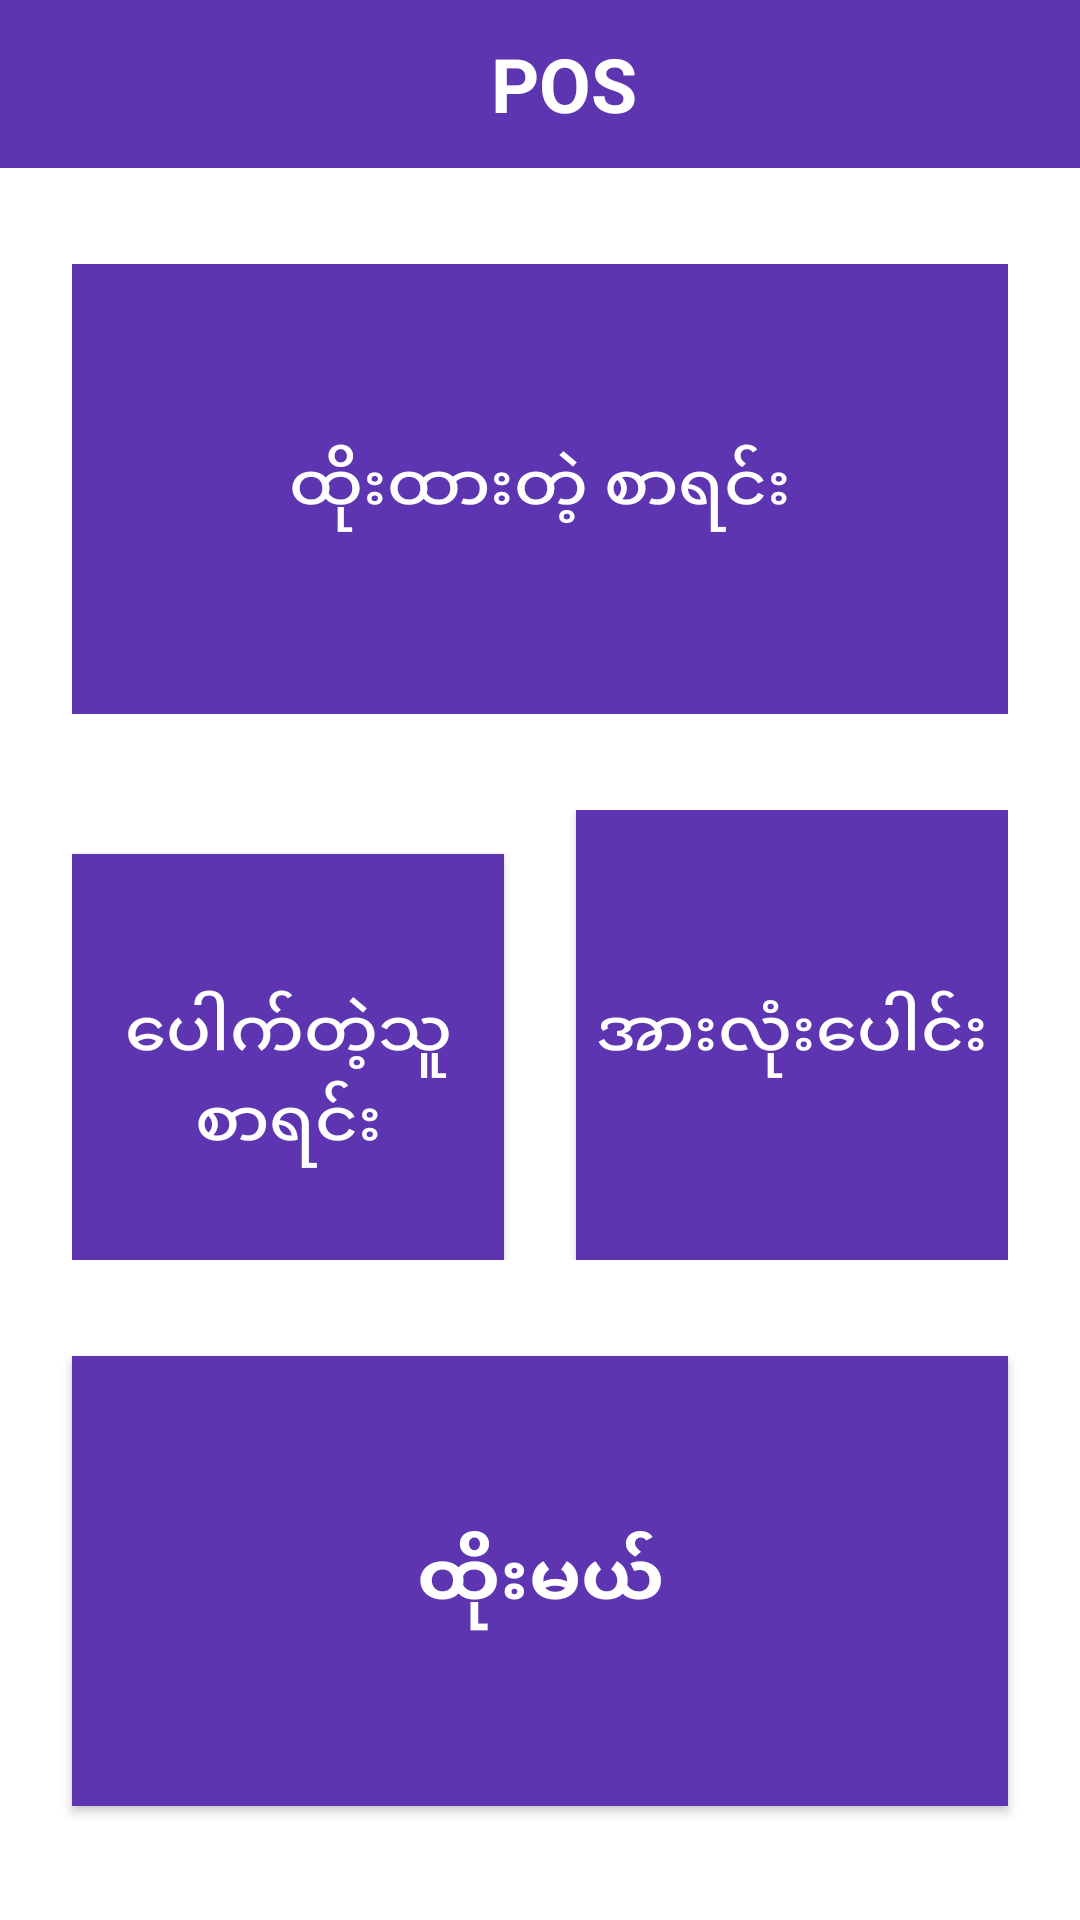

Write the Android layout XML for this screen, with the resource values it uses.
<!-- AndroidManifest.xml: application theme AppTheme -->
<!-- res/layout/fragment_two_d.xml -->
<?xml version="1.0" encoding="utf-8"?>
<FrameLayout xmlns:android="http://schemas.android.com/apk/res/android"
    xmlns:app="http://schemas.android.com/apk/res-auto"
    xmlns:tools="http://schemas.android.com/tools"
    android:layout_width="match_parent"
    android:layout_height="match_parent"
    tools:context=".navfragment.TwoDFragment">

    <androidx.constraintlayout.widget.ConstraintLayout
        android:layout_width="match_parent"
        android:layout_height="match_parent"
        android:background="@color/backback">

        <include
            android:id="@+id/toolbar"
            layout="@layout/toolbar" />
        <LinearLayout
            android:id="@+id/btnUp"
            android:layout_width="0dp"
            android:layout_height="wrap_content"
            android:layout_marginStart="24dp"
            android:layout_marginTop="32dp"
            android:layout_marginEnd="24dp"
            android:orientation="horizontal"
            app:layout_constraintEnd_toEndOf="parent"
            app:layout_constraintHorizontal_bias="0.0"
            app:layout_constraintStart_toStartOf="parent"
            app:layout_constraintTop_toBottomOf="@+id/toolbar">

            <Button
                android:id="@+id/btHoteList"
                style="@style/btn"
                android:text="@string/htoeList" />

            <Button
                android:id="@+id/btPoutList"
                style="@style/btn"
                android:layout_marginLeft="12dp"
                android:visibility="gone"
                android:text="@string/poutList" />
        </LinearLayout>

        <LinearLayout
            android:id="@+id/btnDown"
            android:layout_width="0dp"
            android:layout_height="wrap_content"
            android:layout_marginTop="32dp"
            android:orientation="horizontal"
            app:layout_constraintEnd_toEndOf="@+id/btnUp"
            app:layout_constraintStart_toStartOf="@id/btnUp"
            app:layout_constraintTop_toBottomOf="@+id/btnUp">

            <Button
                android:id="@+id/btHtwetList"
                style="@style/btn"
                android:layout_marginRight="12dp"
                android:text="ပေါက်တဲ့သူစာရင်း" />

            <Button
                android:id="@+id/btTotalList"
                style="@style/btn"
                android:layout_marginLeft="12dp"
                android:text="@string/totalList" />
        </LinearLayout>

        <Button
            android:id="@+id/btHtoemal"
            android:layout_width="0dp"
            android:layout_height="150dp"
            android:layout_marginTop="32dp"
            android:background="@color/btnback"
            android:text="@string/hote"
            android:textColor="@android:color/white"
            android:textSize="25sp"
            android:textStyle="bold"
            app:layout_constraintEnd_toEndOf="@+id/btnDown"
            app:layout_constraintStart_toStartOf="@+id/btnDown"
            app:layout_constraintTop_toBottomOf="@+id/btnDown" />

        <FrameLayout
            android:id="@+id/container"
            android:layout_width="match_parent"
            android:layout_marginTop="?attr/actionBarSize"
            android:layout_height="match_parent"
            android:elevation="3dp"
            tools:layout_editor_absoluteY="24dp" />

    </androidx.constraintlayout.widget.ConstraintLayout>

</FrameLayout>
<!-- res/layout/toolbar.xml (included above) -->
<?xml version="1.0" encoding="utf-8"?>
<androidx.appcompat.widget.Toolbar xmlns:android="http://schemas.android.com/apk/res/android"
    android:layout_width="match_parent"
    android:gravity="center"
    android:id="@+id/mToolbar"
    android:background="@color/btnback"
    android:layout_height="wrap_content">
    <LinearLayout
        android:layout_width="match_parent"
        android:gravity="center"
        android:layout_height="wrap_content">
        <TextView
            android:id="@+id/tvToolbar"
            android:textColor="@android:color/white"
            android:layout_width="wrap_content"
            android:textSize="25sp"
            android:textStyle="bold"
            android:textAlignment="center"
            android:text="@string/toolbar_text"
            android:layout_height="wrap_content"/>
    </LinearLayout>
</androidx.appcompat.widget.Toolbar>
<!-- resources referenced by this layout -->
<resources>
  <color name="backback">#ffffff</color>
  <color name="btnback">#5E35B1</color>
  <string name="hote">ထိုးမယ်</string>
  <string name="htoeList">ထိုးထားတဲ့ စာရင်း</string>
  <string name="poutList">အကြွေး စာရင်း</string>
  <string name="toolbar_text">POS</string>
  <string name="totalList">အားလုံးပေါင်း</string>
  <style name="btn">
          <item name="android:textColor">@android:color/white</item>
          <item name="android:layout_width">match_parent</item>
          <item name="android:layout_height">150dp</item>
          <item name="android:layout_weight">1</item>
          <item name="android:textSize">22sp</item>
          <item name="android:background">@color/btnback</item>
      </style>
  <style name="AppTheme" parent="Theme.AppCompat.Light.NoActionBar">
          
          <item name="colorPrimary">@color/colorPrimary</item>
          <item name="colorPrimaryDark">@color/colorPrimaryDark</item>
          <item name="colorAccent">@color/colorAccent</item>
          <item name="android:navigationBarColor">@color/backback</item>
      </style>
  <color name="colorPrimary">#5E35B1</color>
  <color name="colorPrimaryDark">#5E35B1</color>
  <color name="colorAccent">#039BE5</color>
</resources>
